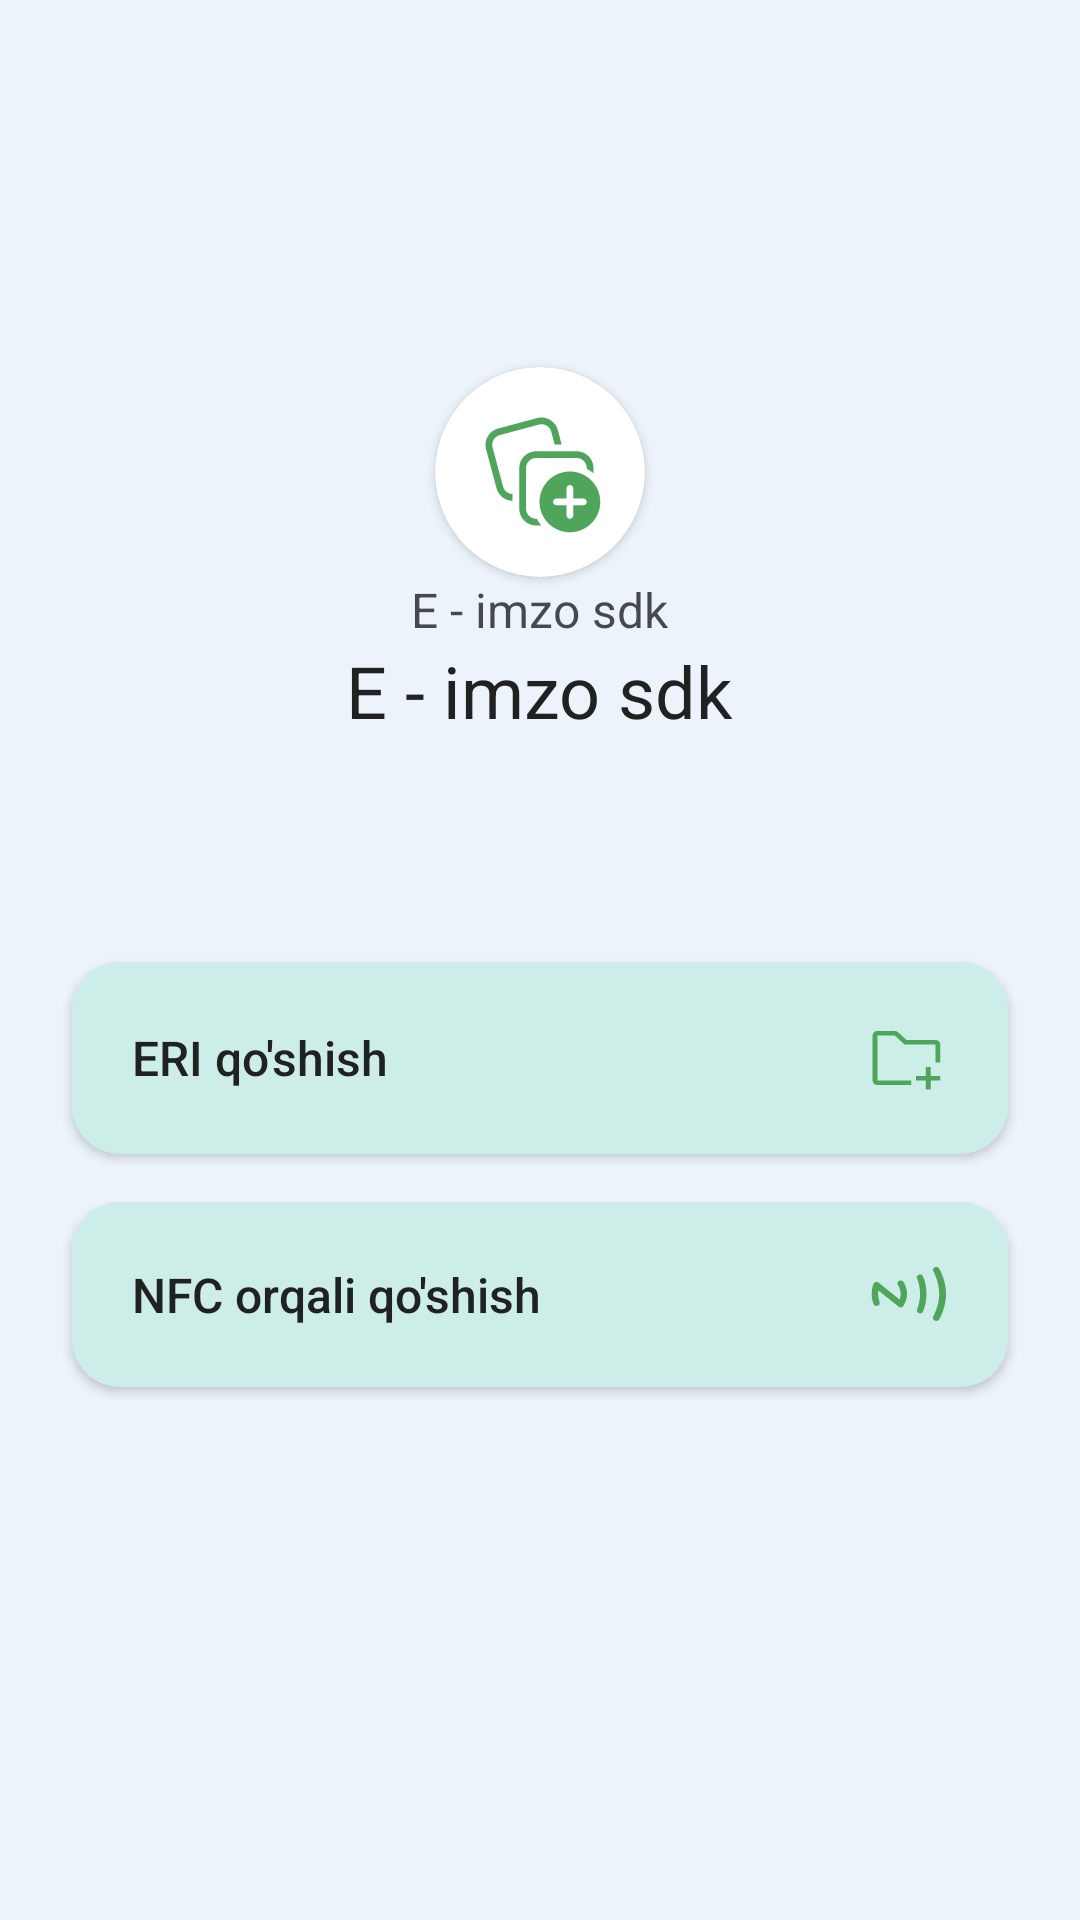

Write the Android layout XML for this screen, with the resource values it uses.
<!-- AndroidManifest.xml: application theme Theme.E_imzo_kotlin_sdk -->
<!-- res/layout/activity_home.xml -->
<?xml version="1.0" encoding="utf-8"?>
<LinearLayout xmlns:android="http://schemas.android.com/apk/res/android"
    xmlns:app="http://schemas.android.com/apk/res-auto"
    xmlns:tools="http://schemas.android.com/tools"
    android:layout_width="match_parent"
    android:layout_height="match_parent"
    android:background="@color/background_color"
    android:gravity="center"
    android:orientation="vertical"
    tools:context=".ui.screens.HomeActivity">

    <View
        android:layout_width="match_parent"
        android:layout_height="?actionBarSize"/>

    <LinearLayout
        android:id="@+id/cardHeader"
        android:layout_width="wrap_content"
        android:layout_height="wrap_content"
        android:gravity="center"
        android:orientation="vertical"
        android:layout_weight="1"
        android:padding="24dp"
        app:layout_constraintLeft_toLeftOf="parent"
        app:layout_constraintRight_toRightOf="parent"
        app:layout_constraintTop_toTopOf="parent"
        app:layout_constraintBottom_toTopOf="@id/cardButtons">

        <androidx.cardview.widget.CardView
            android:id="@+id/circleCard"
            android:layout_width="70dp"
            android:layout_height="70dp"
            app:cardCornerRadius="70dp">

            <RelativeLayout
                android:layout_width="match_parent"
                android:layout_height="match_parent">

                <ImageView
                    android:layout_width="wrap_content"
                    android:layout_height="wrap_content"
                    android:layout_centerInParent="true"
                    android:background="@drawable/ic_add" />
            </RelativeLayout>


        </androidx.cardview.widget.CardView>

        <TextView
            android:id="@+id/txt1"
            android:layout_width="wrap_content"
            android:layout_height="wrap_content"
            android:text="E - imzo sdk"
            android:textColor="#B3000000"
            android:textSize="16sp" />


        <TextView
            android:id="@+id/txt"
            android:layout_width="wrap_content"
            android:layout_height="wrap_content"
            android:text="E - imzo sdk"
            android:textColor="@color/text_color"
            android:textSize="24sp" />


    </LinearLayout>

    <LinearLayout
        android:id="@+id/cardButtons"
        android:layout_width="match_parent"
        android:layout_height="wrap_content"
        android:orientation="vertical"
        android:layout_weight="1"
        app:layout_constraintLeft_toLeftOf="parent"
        app:layout_constraintRight_toRightOf="parent"
        app:layout_constraintBottom_toTopOf="@id/listEri"
        app:layout_constraintTop_toBottomOf="@id/cardHeader">

        <android.widget.Button
            android:id="@+id/btn1"
            style="@style/button_style"
            android:drawableRight="@drawable/ic_folder_add"
            android:text="ERI qo'shish"
            android:textAllCaps="false"/>

        <android.widget.Button
            android:id="@+id/btn3"
            style="@style/button_style"
            android:drawableRight="@drawable/ic_nfc_2"
            android:text="NFC orqali qo'shish"
            android:textAllCaps="false" />

    </LinearLayout>

    <androidx.recyclerview.widget.RecyclerView
        android:id="@+id/listEri"
        android:layout_width="wrap_content"
        android:layout_height="wrap_content"
        android:layout_weight="1"
        android:orientation="horizontal"
        app:layout_constraintLeft_toLeftOf="parent"
        app:layout_constraintRight_toRightOf="parent"
        app:layout_constraintBottom_toBottomOf="parent"
        app:layout_constraintTop_toBottomOf="@id/cardButtons"/>


</LinearLayout>
<!-- resources referenced by this layout -->
<resources>
  <color name="background_color">#ecf3fb</color>
  <color name="text_color">#202121</color>
  <!-- drawable ic_folder_add (drawable) -->
  <vector xmlns:android="http://schemas.android.com/apk/res/android"
      android:width="27dp"
      android:height="24dp"
      android:viewportWidth="27"
      android:viewportHeight="24">
    <path
        android:pathData="M21.2098,15H19.5972V18H16.3719V19.5H19.5972V22.5H21.2098V19.5H24.4351V18H21.2098V15Z"
        android:fillColor="@color/icon_color"/>
    <path
        android:pathData="M22.8226,6H13.1468L10.4053,3.45C10.0828,3.15 9.6796,3 9.2765,3H3.471C2.5841,3 1.8584,3.675 1.8584,4.5V19.5C1.8584,20.325 2.5841,21 3.471,21H14.7594V19.5H3.471V4.5H9.2765L12.018,7.05L12.5017,7.5H22.8226V13.5H24.4352V7.5C24.4352,6.675 23.7095,6 22.8226,6Z"
        android:fillColor="@color/icon_color"/>
  </vector>
  <style name="button_style">
          <item name="android:layout_width">match_parent</item>
          <item name="android:layout_height">wrap_content</item>
  
          <item name="android:layout_marginLeft">24dp</item>
          <item name="android:layout_marginRight">24dp</item>
          <item name="android:layout_marginTop">8dp</item>
          <item name="android:layout_marginBottom">8dp</item>
          <item name="android:padding">20dp</item>
          <item name="textAllCaps">false</item>
          <item name="android:gravity">center_vertical</item>
          <item name="android:textSize">16sp</item>
          <item name="android:background">@drawable/main_button</item>
          <item name="android:textColor">@color/text_color</item>
      </style>
  <style name="Theme.E_imzo_kotlin_sdk" parent="Theme.MaterialComponents.DayNight.NoActionBar">
          
          <item name="colorPrimary">#0099ff</item>
          <item name="colorPrimaryVariant">@color/purple_700</item>
          <item name="colorOnPrimary">@color/white</item>
          
          <item name="colorSecondary">@color/teal_200</item>
          <item name="colorSecondaryVariant">@color/teal_700</item>
          <item name="colorOnSecondary">@color/black</item>
          
          <item name="android:statusBarColor" tools:targetApi="l">?attr/colorPrimaryVariant</item>
          
      </style>
  <color name="icon_color">#4fa65a</color>
  <!-- drawable main_button (drawable) -->
  <?xml version="1.0" encoding="utf-8"?>
  <selector xmlns:android="http://schemas.android.com/apk/res/android">
  
      <item android:state_pressed="true">
          <shape xmlns:android="http://schemas.android.com/apk/res/android">
  
              <solid android:color="#E0EFED"/>
              <corners android:radius= "16dp" />
  
          </shape>
      </item>
  
  
      <item>
          <shape xmlns:android="http://schemas.android.com/apk/res/android">
  
              <solid android:color="#cdede8"/>
              <corners android:radius= "16dp" />
  
          </shape>
      </item>
  
  
  </selector>
  <color name="purple_700">#FF3700B3</color>
  <color name="white">#FFFFFFFF</color>
  <color name="teal_200">#FF03DAC5</color>
  <color name="teal_700">#FF018786</color>
  <color name="black">#FF000000</color>
</resources>
